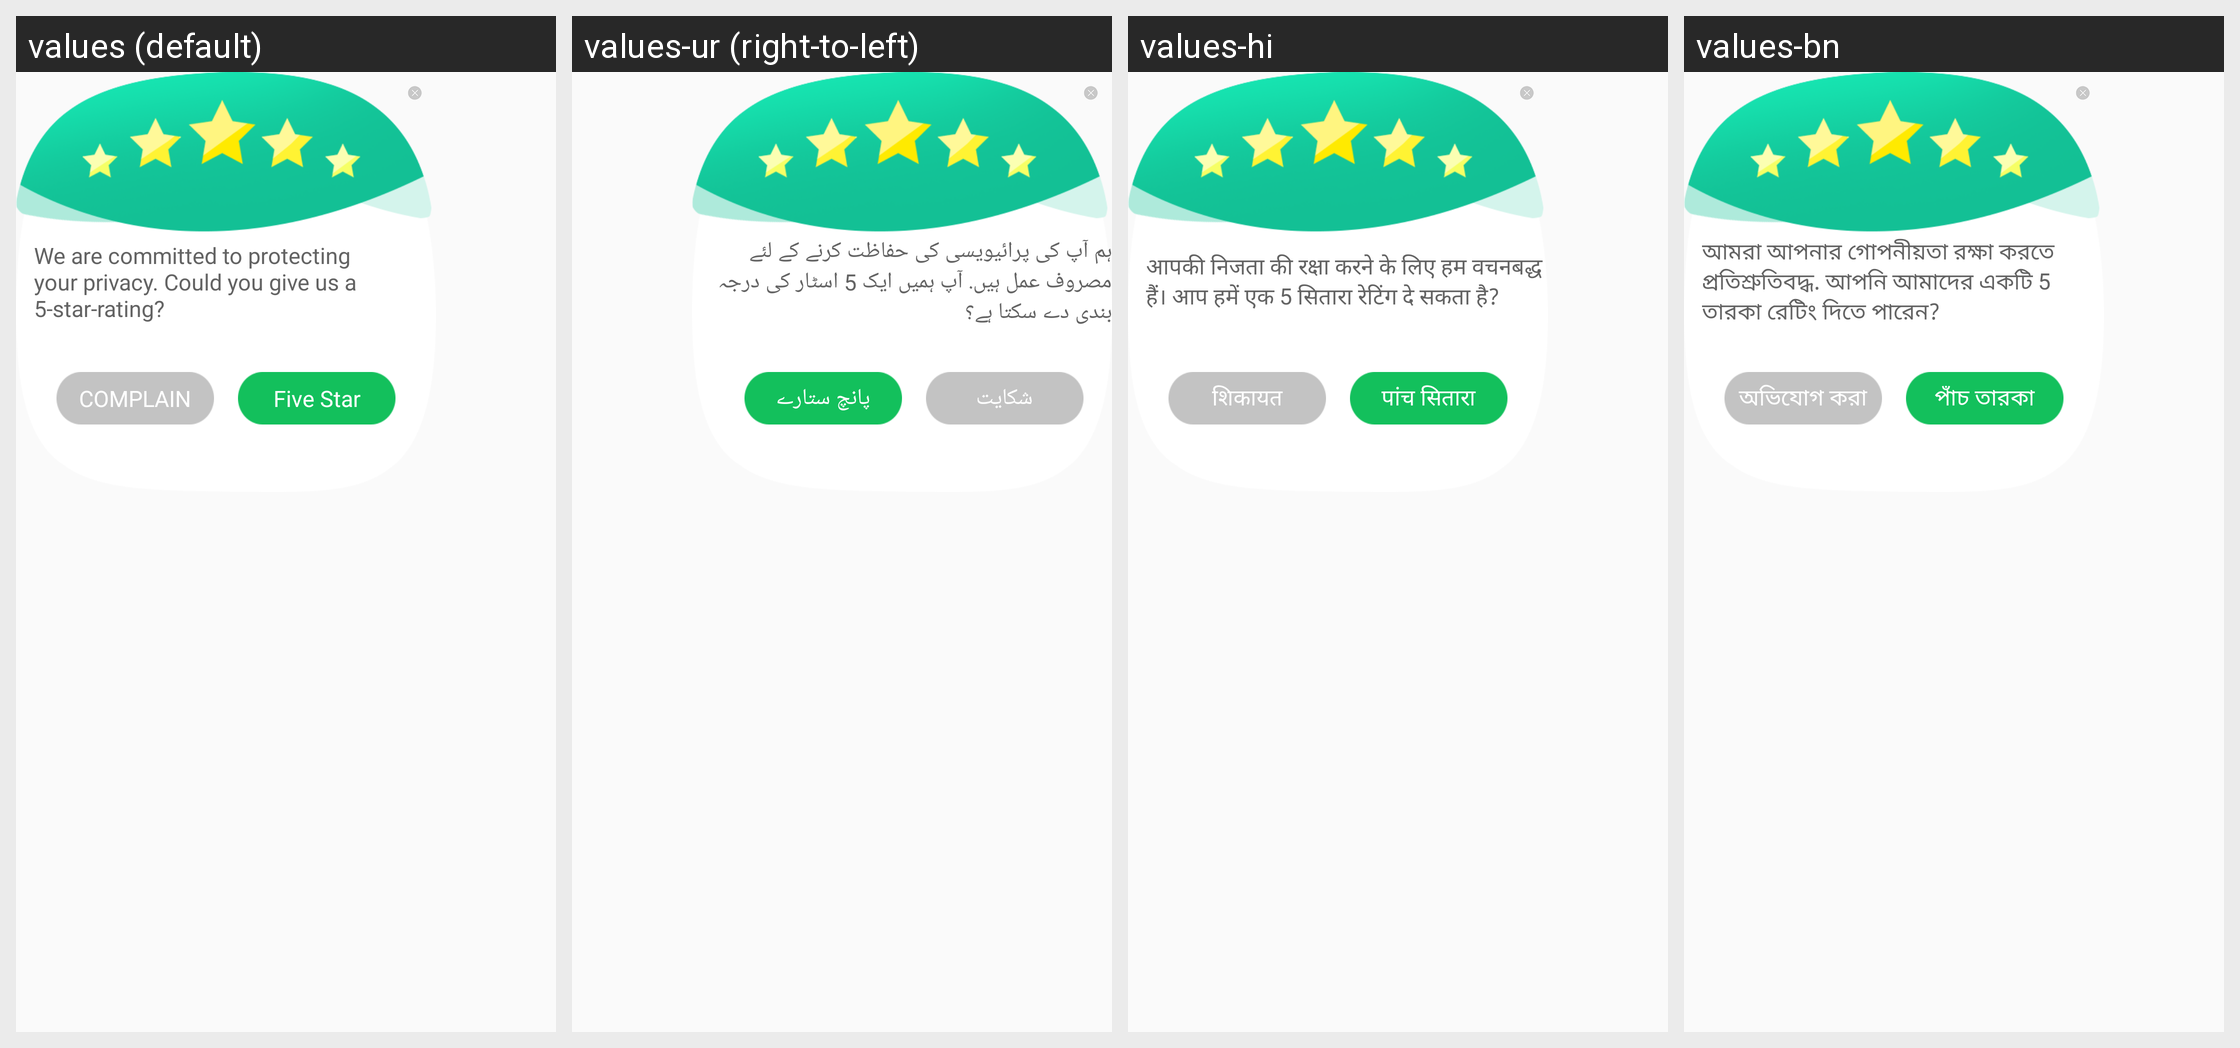

Here is an Android app screen in its default locale and in the app's own translations. Write out the translated-string differences for the strings that appear on this screen.
Android screen res/layout/ivy_privacy_space_five_star_rating.xml rendered under 4 locales, left to right: values (default), values-ur (right-to-left), values-hi, values-bn. Device: Nexus 5 (rendered at 1080×1920; each locale shown at half size, 540×960, under a caption strip naming it); theme AppTheme.
Other locales in the repository, not shown: values-ar, values-de, values-es, values-fr, values-in, values-it, values-ja, values-ko, values-nl, values-pl, values-pt, values-ru, values-si, values-th, values-tr, values-vi, values-zh, values-zh-rCN.
Strings drawn on this screen, with the default value and each locale's value (text and hints the layout hard-codes appear in the picture but are not listed):

ivy_privacy_space_five_start_rating
  values: We are committed to protecting your privacy. Could you give us a 5-star-rating?
  values-ur: ہم آپ کی پرائیویسی کی حفاظت کرنے کے لئے مصروف عمل ہیں. آپ ہمیں ایک 5 اسٹار کی درجہ بندی دے سکتا ہے؟
  values-hi: आपकी निजता की रक्षा करने के लिए हम वचनबद्ध हैं। आप हमें एक 5 सितारा रेटिंग दे सकता है?
  values-bn: আমরা আপনার গোপনীয়তা রক্ষা করতে প্রতিশ্রুতিবদ্ধ. আপনি আমাদের একটি 5 তারকা রেটিং দিতে পারেন?

ivy_privacy_space_five_star_complain
  values: COMPLAIN
  values-ur: شکایت
  values-hi: शिकायत
  values-bn: অভিযোগ করা

ivy_privacy_space_five_star_rating_button
  values: Five Star
  values-ur: پانچ ستارے
  values-hi: पांच सितारा
  values-bn: পাঁচ তারকা
